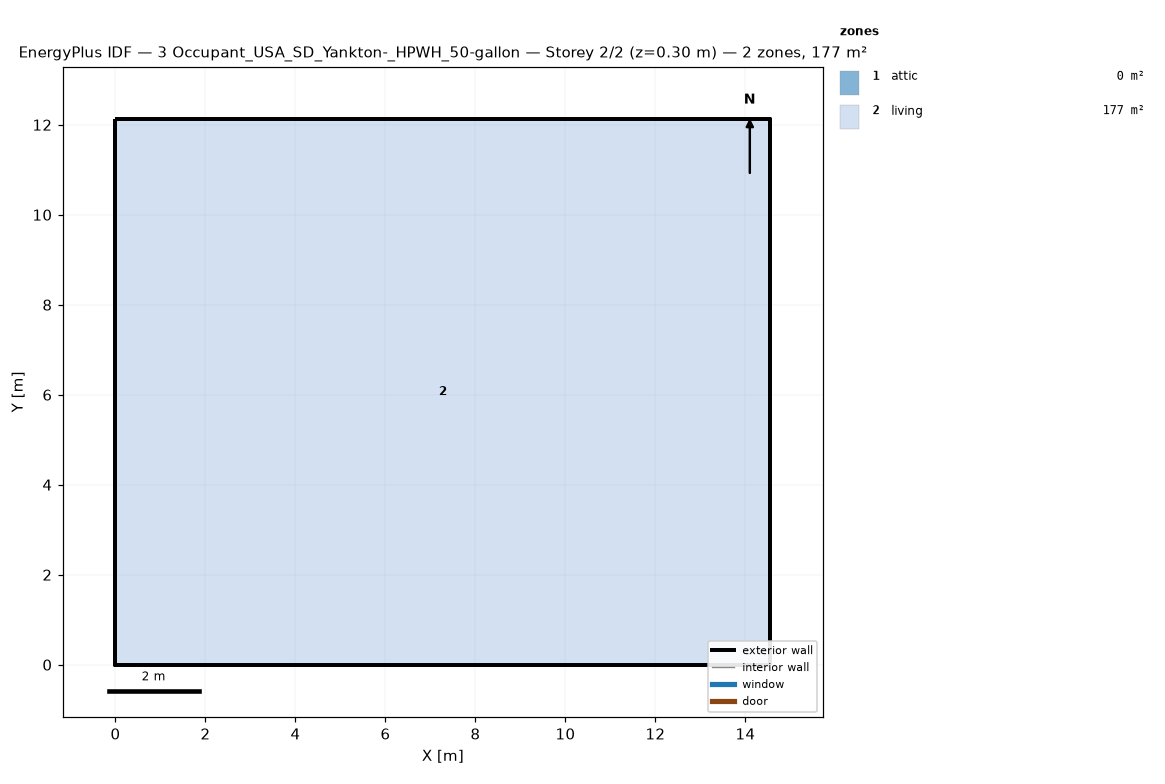
=== STOREY PLAN SPEC (per zone: floor XY polygon, exterior-wall plan segments, windows/doors) ===
zone 1: attic  (0.0 m²)
  exterior wall: (14.55, 0.00) – (14.55, 12.13) – (14.55, 6.06)  [18.2 m]
  exterior wall: (0.00, 12.13) – (0.00, 0.00) – (0.00, 6.06)  [18.2 m]
zone 2: living  (176.5 m²)
  floor: (0.00, 0.00) (0.00, 12.13) (14.55, 12.13) (14.55, 0.00)
  exterior wall: (0.00, 0.00) – (14.55, 0.00)  [14.6 m]
  exterior wall: (14.55, 0.00) – (14.55, 12.13)  [12.1 m]
  exterior wall: (14.55, 12.13) – (0.00, 12.13)  [14.6 m]
  exterior wall: (0.00, 12.13) – (0.00, 0.00)  [12.1 m]

=== DERIVED (storey summary) ===
Building: 3 Occupant_USA_SD_Yankton-_HPWH_50-gallon
Storey: 2 of 2  (floor level z = 0.30 m)
Storey gross floor area: 176.5 m²
Zones on this storey: 2
  - attic: floor 0.0 m²; exterior wall 36.4 m (24.5 m²); WWR 0.0%
  - living: floor 176.5 m²; exterior wall 53.4 m (146.4 m²); WWR 0.0%
Zone adjacency: (none detected)